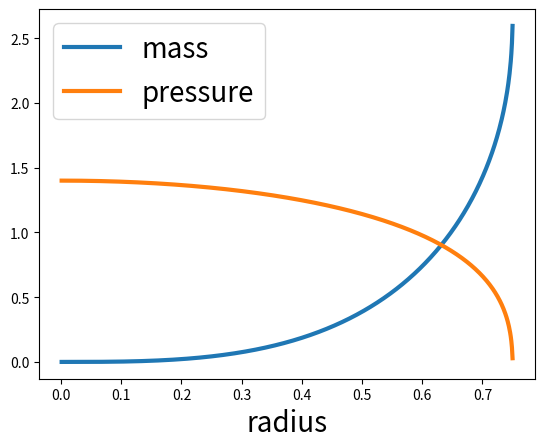

Python code for this plot:
#!/usr/bin/env python2

# [redacted]
# [redacted]

# This is a simple script to calculate and plot the pressure in a star
# as a function of radius. 

# Imports
# ------------------------------------------------
import numpy as np
import matplotlib as mpl
from matplotlib import pyplot as plt
# ------------------------------------------------

# Constants
# ------------------------------------------------
K=1.0 # polytrope K
n=3.0 # polytropic index
G=1.0 # Newton's constant
# ------------------------------------------------


def get_rho(P):
    """The equation of state gives ensity a function of pressure.
    We assume a polytropic equation of state:
    P = K*rho**((n+1)/n)
    which we invert"""
    out = P/K
    exponent = ((n+1)/n)
    rho = np.abs(out)**(-exponent)
    return rho

def rhs(r,v):
    """Right-hand side
    takes in vector (M,P)
    and returns dM/dr, dP/dr
    also requires radius r"""
    M,P = v
    rho = get_rho(P)
    dmdr=4*np.pi*r*r*rho
    dpdr = - G*M*rho/(r*r)
    return np.array([dmdr,dpdr])

def forward_euler_step(r,v,dr):
    """Uses the stellar structure equations
    to integrate outward from the center of the star"""
    dv = dr*rhs(r,v)
    return v + dv

def integrate_test(p0,dr):
    """Gives us the final radius to integrate to."""
    M0 = 0
    r0 = dr
    P0 = p0
    v = np.array([M0,P0])
    r = r0
    nr = 0
    while v[1] > 0:
        v = forward_euler_step(r,v,dr)
        r +=  dr
        nr += 1
    return r,nr

def integrate_final(p0,dr,nr):
    """Once we know the final radius, we integrate to it
    and store our data."""
    M0 = 0
    r0 = dr
    P0 = p0
    v0 = np.array([M0,P0])
    r = np.arange(dr,(nr+1)*dr,dr)
    v = np.empty((nr,2),dtype=float)
    v[0,...] = v0
    for i in range(1,nr):
        v[i,...] = forward_euler_step(r[i-1],v[i-1],dr)
    return r,v

def plot_profile(r,v):
    plt.plot(r,v[...,0],lw=3)
    plt.plot(r,v[...,1],lw=3)
    plt.xlabel('radius',fontsize=20)
    plt.legend(['mass','pressure'],
               fontsize=20,
               loc = 'upper left')
    plt.savefig('star_profile.pdf',
                bbox_inches='tight')
    
if __name__ == "__main__":
    p0 = 1.4
    dr = 0.001
    rmax,nr = integrate_test(p0,dr)
    r,v = integrate_final(p0,dr,nr)
    plot_profile(r,v)
    
